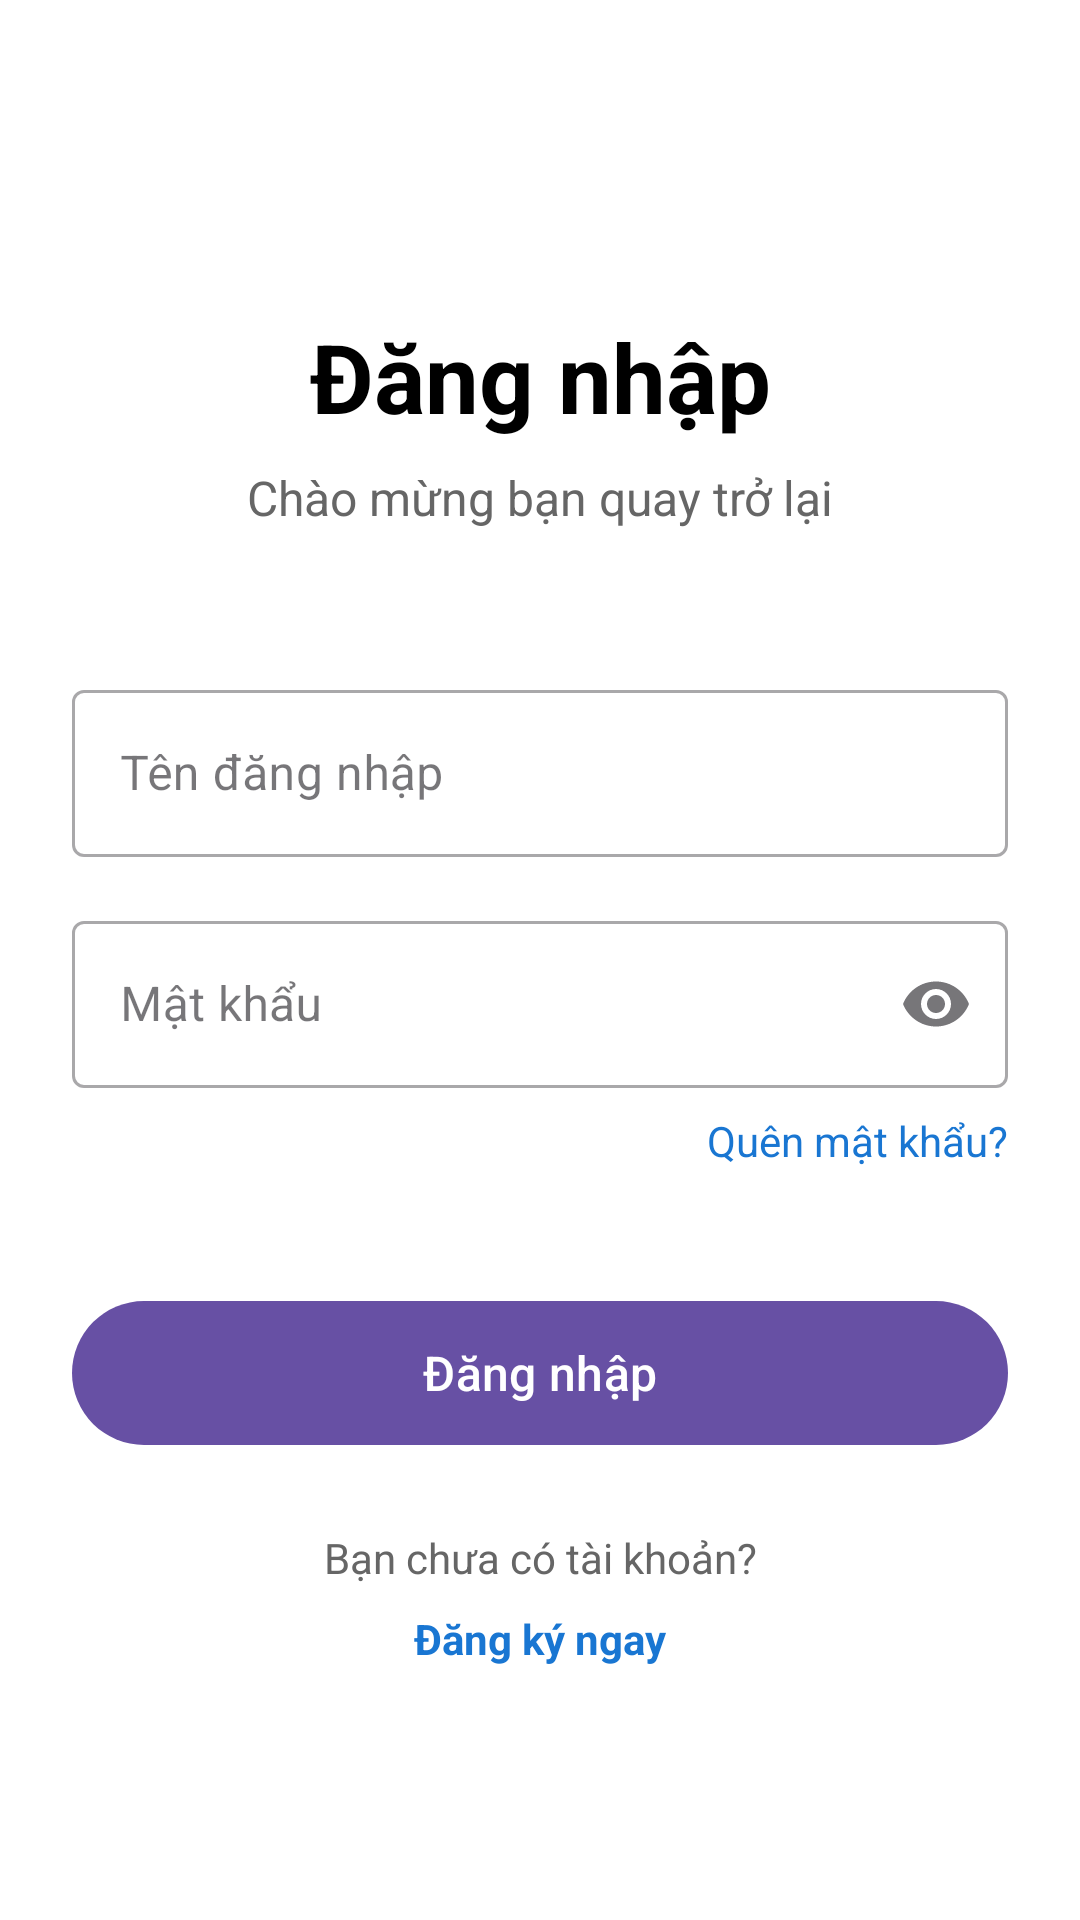

Produce the Android XML layout that renders to this screen, including the resource entries it uses.
<!-- AndroidManifest.xml: application theme Theme.Pro1122 -->
<!-- res/layout/activity_login.xml -->
<?xml version="1.0" encoding="utf-8"?>
<androidx.constraintlayout.widget.ConstraintLayout xmlns:android="http://schemas.android.com/apk/res/android"
    xmlns:app="http://schemas.android.com/apk/res-auto"
    xmlns:tools="http://schemas.android.com/tools"
    android:layout_width="match_parent"
    android:layout_height="match_parent"
    android:padding="24dp"
    android:background="@color/white"
    android:id="@+id/main"
    tools:context=".LoginActivity">

    <TextView
        android:id="@+id/tvTitle"
        android:layout_width="wrap_content"
        android:layout_height="wrap_content"
        android:text="@string/login_title"
        android:textSize="32sp"
        android:textStyle="bold"
        android:textColor="@color/black"
        android:layout_marginTop="80dp"
        app:layout_constraintTop_toTopOf="parent"
        app:layout_constraintStart_toStartOf="parent"
        app:layout_constraintEnd_toEndOf="parent" />

    <TextView
        android:id="@+id/tvSubtitle"
        android:layout_width="wrap_content"
        android:layout_height="wrap_content"
        android:text="@string/login_subtitle"
        android:textSize="16sp"
        android:textColor="#666666"
        android:layout_marginTop="8dp"
        app:layout_constraintTop_toBottomOf="@id/tvTitle"
        app:layout_constraintStart_toStartOf="parent"
        app:layout_constraintEnd_toEndOf="parent" />

    <com.google.android.material.textfield.TextInputLayout
        android:id="@+id/tilUsername"
        android:layout_width="0dp"
        android:layout_height="wrap_content"
        android:layout_marginTop="48dp"
        android:hint="@string/username"
        app:layout_constraintTop_toBottomOf="@id/tvSubtitle"
        app:layout_constraintStart_toStartOf="parent"
        app:layout_constraintEnd_toEndOf="parent"
        style="@style/Widget.MaterialComponents.TextInputLayout.OutlinedBox">

        <com.google.android.material.textfield.TextInputEditText
            android:id="@+id/edtUsername"
            android:layout_width="match_parent"
            android:layout_height="wrap_content"
            android:inputType="text"
            android:maxLines="1" />
    </com.google.android.material.textfield.TextInputLayout>

    <com.google.android.material.textfield.TextInputLayout
        android:id="@+id/tilPassword"
        android:layout_width="0dp"
        android:layout_height="wrap_content"
        android:layout_marginTop="16dp"
        android:hint="@string/password"
        app:endIconMode="password_toggle"
        app:layout_constraintTop_toBottomOf="@id/tilUsername"
        app:layout_constraintStart_toStartOf="parent"
        app:layout_constraintEnd_toEndOf="parent"
        style="@style/Widget.MaterialComponents.TextInputLayout.OutlinedBox">

        <com.google.android.material.textfield.TextInputEditText
            android:id="@+id/edtPassword"
            android:layout_width="match_parent"
            android:layout_height="wrap_content"
            android:inputType="textPassword"
            android:maxLines="1" />
    </com.google.android.material.textfield.TextInputLayout>

    <TextView
        android:id="@+id/tvForgotPassword"
        android:layout_width="wrap_content"
        android:layout_height="wrap_content"
        android:text="@string/forgot_password"
        android:textSize="14sp"
        android:textColor="#1976D2"
        android:layout_marginTop="8dp"
        android:clickable="true"
        android:focusable="true"
        app:layout_constraintTop_toBottomOf="@id/tilPassword"
        app:layout_constraintEnd_toEndOf="parent" />

    <com.google.android.material.button.MaterialButton
        android:id="@+id/btnLogin"
        android:layout_width="0dp"
        android:layout_height="56dp"
        android:text="@string/login"
        android:textSize="16sp"
        android:layout_marginTop="40dp"
        app:layout_constraintTop_toBottomOf="@id/tvForgotPassword"
        app:layout_constraintStart_toStartOf="parent"
        app:layout_constraintEnd_toEndOf="parent" />

    <TextView
        android:id="@+id/tvRegisterPrompt"
        android:layout_width="wrap_content"
        android:layout_height="wrap_content"
        android:text="@string/no_account"
        android:textSize="14sp"
        android:textColor="#666666"
        android:layout_marginTop="24dp"
        app:layout_constraintTop_toBottomOf="@id/btnLogin"
        app:layout_constraintStart_toStartOf="parent"
        app:layout_constraintEnd_toEndOf="parent" />

    <TextView
        android:id="@+id/tvRegister"
        android:layout_width="wrap_content"
        android:layout_height="wrap_content"
        android:text="@string/register_here"
        android:textSize="14sp"
        android:textColor="#1976D2"
        android:textStyle="bold"
        android:clickable="true"
        android:focusable="true"
        android:layout_marginTop="8dp"
        app:layout_constraintTop_toBottomOf="@id/tvRegisterPrompt"
        app:layout_constraintStart_toStartOf="parent"
        app:layout_constraintEnd_toEndOf="parent" />

</androidx.constraintlayout.widget.ConstraintLayout>
<!-- resources referenced by this layout -->
<resources>
  <string name="forgot_password">Quên mật khẩu?</string>
  <string name="login">Đăng nhập</string>
  <string name="login_subtitle">Chào mừng bạn quay trở lại</string>
  <string name="login_title">Đăng nhập</string>
  <string name="no_account">Bạn chưa có tài khoản?</string>
  <string name="password">Mật khẩu</string>
  <string name="register_here">Đăng ký ngay</string>
  <string name="username">Tên đăng nhập</string>
  <style name="Theme.Pro1122" parent="Base.Theme.Pro1122" />
  <style name="Base.Theme.Pro1122" parent="Theme.Material3.DayNight.NoActionBar">
          
          
      </style>
  <!-- not gathered from this repository: default colours our renderer supplied (Android Studio template values) -->
  <color name="black">#FF000000</color>
  <color name="white">#FFFFFFFF</color>
</resources>
